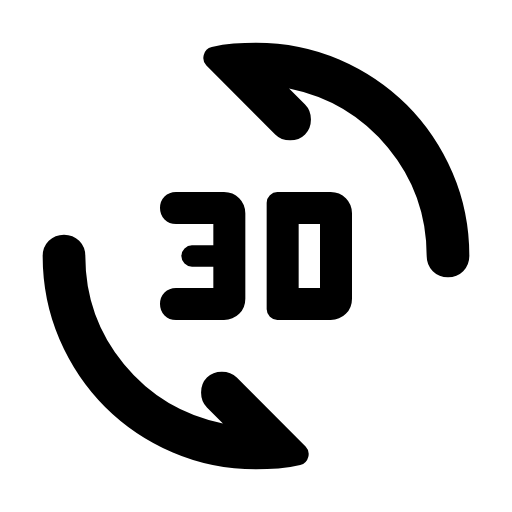
t = 0.00 s
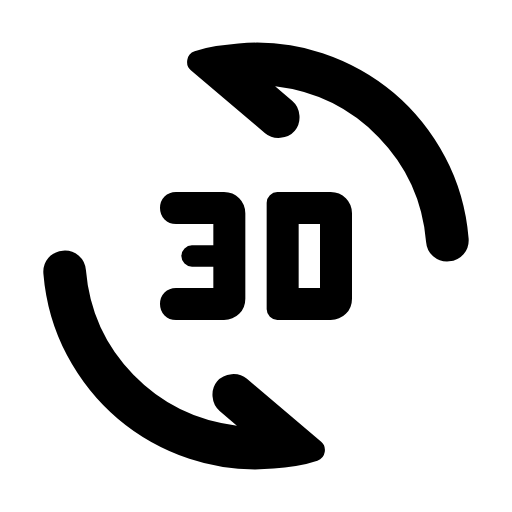
t = 0.19 s
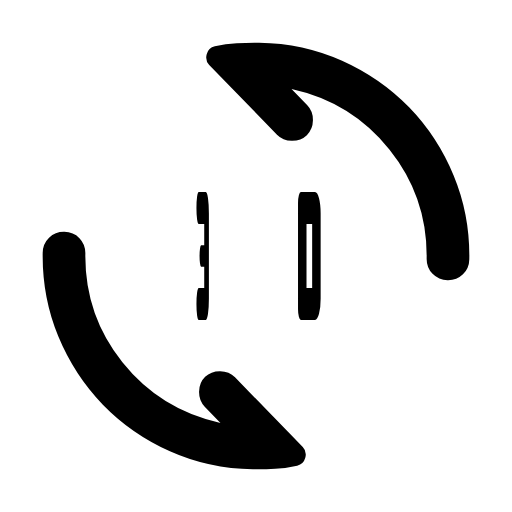
t = 0.38 s
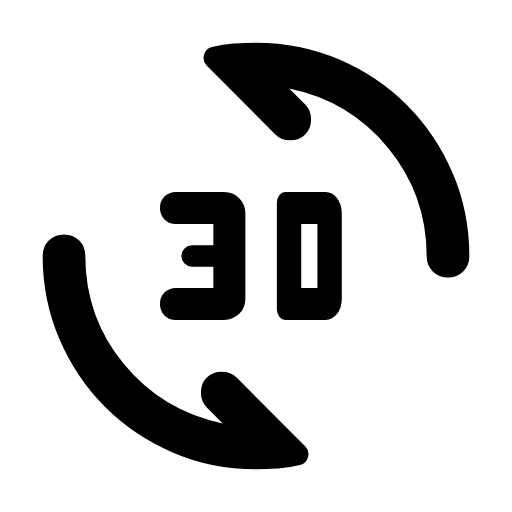
t = 0.56 s
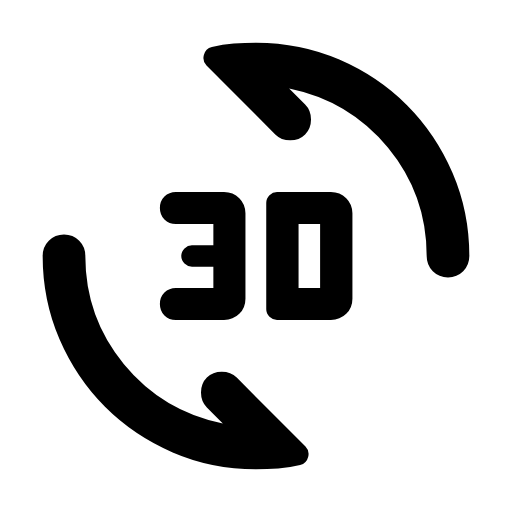
t = 0.75 s
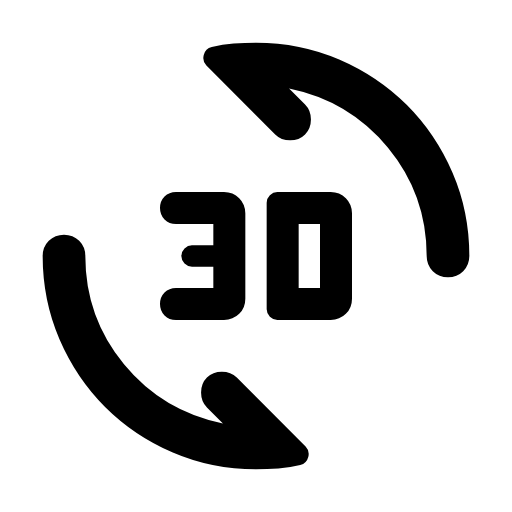
t = 0.94 s

The animated SVG that drew these frames (rendered in a browser with its animation timeline set to each time). Animation: 3 SMIL elements (animateTransform=3); one cycle of 0.94 s.

<svg xmlns="http://www.w3.org/2000/svg" width="24" height="24" viewBox="0 0 24 24" fill="currentColor"><!-- 3d_rotation: Derived from Material Symbols (Rounded) by Google, Apache License 2.0. Modified: geometry rescaled to 24x24 and split into animated parts. --><style>.m3a-static{display:none}@media (prefers-reduced-motion: reduce){.m3a-anim{display:none}.m3a-static{display:inline}}</style><g class="m3a-anim"><g transform="translate(12 12)"><g><animateTransform attributeName="transform" type="rotate" dur="940ms" repeatCount="1" fill="freeze" calcMode="linear" keyTimes="0;0.0032;0.0064;0.0096;0.0128;0.016;0.0202;0.0234;0.0277;0.034;0.0415;0.0489;0.0745;0.083;0.0915;0.1011;0.1096;0.1181;0.1266;0.1362;0.1457;0.1553;0.166;0.1766;0.1872;0.1989;0.2117;0.2266;0.2436;0.2617;0.283;0.3128;0.4096;0.483;1" values="0;0.3086;1.1769;2.5522;4.3844;6.6268;10.1789;13.2118;17.6756;25.1057;34.5967;44.6554;80.0134;91.2376;101.889;113.0611;122.2012;130.5634;138.1399;145.7381;152.3926;158.1561;163.5931;168.106;171.7957;175.0234;177.6987;179.9053;181.4883;182.3694;182.701;182.4526;180.6671;180.0818;180"/><g transform="translate(-12 -12)"><path d="M21 13Q20.575 13 20.2875 12.7125T20 12Q20 9.125 18.1875 6.925T13.55 4.15L14.3 4.9Q14.575 5.175 14.575 5.6T14.3 6.3Q14.025 6.575 13.6 6.575T12.9 6.3L9.675 3.075Q9.475 2.875 9.55 2.575T9.925 2.2Q10.425 2.075 10.95 2.0375T12 2Q14.075 2 15.9 2.7875T19.075 4.925Q20.425 6.275 21.2125 8.1T22 12Q22 12.425 21.7125 12.7125T21 13ZM12 22Q9.925 22 8.1 21.2125T4.925 19.075Q3.575 17.725 2.7875 15.9T2 12Q2 11.575 2.2875 11.2875T3 11Q3.425 11 3.7125 11.2875T4 12Q4 14.875 5.8125 17.075T10.45 19.85L9.7 19.1Q9.425 18.825 9.425 18.4T9.7 17.7Q9.975 17.425 10.4 17.425T11.1 17.7L14.325 20.925Q14.525 21.125 14.45 21.425T14.075 21.8Q13.575 21.925 13.05 21.9625T12 22Z"/></g></g></g><g transform="translate(9.5 12)"><g><animateTransform attributeName="transform" type="scale" dur="940ms" repeatCount="1" fill="freeze" calcMode="linear" keyTimes="0;0.2128;0.217;0.2213;0.2255;0.2298;0.2351;0.2447;0.267;0.2787;0.2904;0.3021;0.3085;0.3149;0.3213;0.3287;0.3436;0.3606;0.3723;0.3787;0.3862;0.3947;0.4021;0.4106;0.4457;0.4617;0.4787;0.4957;0.5117;0.5277;0.5447;0.5628;0.5798;0.5979;0.6181;0.6426;0.8202;1" values="1 1;1 1;0.9945 1;0.9792 1;0.9556 1;0.9249 1;0.8787 1;0.7799 1;0.523 1;0.3977 1;0.2892 1;0.201 1;0.1618 1;0.1288 1;0.1016 1;0.0768 1;0.0466 1;0.0369 1;0.0406 1;0.0502 1;0.0741 1;0.1146 1;0.1583 1;0.215 1;0.4722 1;0.5815 1;0.6842 1;0.7705 1;0.8365 1;0.8889 1;0.9315 1;0.9642 1;0.9853 1;1 1;1.0093 1;1.0139 1;1.0014 1;1 1"/><g transform="translate(-9.5 -12)"><path d="M10.5 15L8.25 15Q7.925 15 7.7125 14.7875T7.5 14.25Q7.5 13.925 7.7125 13.7125T8.25 13.5L10 13.5L10 12.5L9 12.5Q8.8 12.5 8.65 12.35T8.5 12Q8.5 11.8 8.65 11.65T9 11.5L10 11.5L10 10.5L8.25 10.5Q7.925 10.5 7.7125 10.2875T7.5 9.75Q7.5 9.425 7.7125 9.2125T8.25 9L10.5 9Q10.925 9 11.2125 9.2875T11.5 10L11.5 14Q11.5 14.425 11.2125 14.7125T10.5 15Z"/></g></g></g><g transform="translate(14.5 12)"><g><animateTransform attributeName="transform" type="scale" dur="940ms" repeatCount="1" fill="freeze" calcMode="linear" keyTimes="0;0.3191;0.3223;0.3266;0.3309;0.3351;0.3404;0.35;0.3734;0.3851;0.3968;0.4085;0.4149;0.4213;0.4277;0.4351;0.45;0.467;0.4787;0.4851;0.4926;0.5011;0.5085;0.517;0.5511;0.567;0.584;0.6;0.6138;0.6287;0.6436;0.6596;0.6766;0.6957;0.716;0.7404;1" values="1 1;1 1;0.9968 1;0.9838 1;0.9622 1;0.9332 1;0.8885 1;0.7916 1;0.523 1;0.3977 1;0.2892 1;0.201 1;0.1618 1;0.1288 1;0.1016 1;0.0768 1;0.0466 1;0.0369 1;0.0406 1;0.0502 1;0.0741 1;0.1146 1;0.1583 1;0.215 1;0.4646 1;0.5745 1;0.6782 1;0.7607 1;0.8203 1;0.8728 1;0.9144 1;0.9483 1;0.9744 1;0.994 1;1.0061 1;1.0129 1;1 1"/><g transform="translate(-14.5 -12)"><path d="M15.5 15L13 15Q12.8 15 12.65 14.85T12.5 14.5L12.5 9.5Q12.5 9.3 12.65 9.15T13 9L15.5 9Q15.925 9 16.2125 9.2875T16.5 10L16.5 14Q16.5 14.425 16.2125 14.7125T15.5 15ZM14 13.5L15 13.5L15 10.5L14 10.5L14 13.5Z"/></g></g></g></g><g class="m3a-static"><path d="M21 13Q20.575 13 20.2875 12.7125T20 12Q20 9.125 18.1875 6.925T13.55 4.15L14.3 4.9Q14.575 5.175 14.575 5.6T14.3 6.3Q14.025 6.575 13.6 6.575T12.9 6.3L9.675 3.075Q9.475 2.875 9.55 2.575T9.925 2.2Q10.425 2.075 10.95 2.0375T12 2Q14.075 2 15.9 2.7875T19.075 4.925Q20.425 6.275 21.2125 8.1T22 12Q22 12.425 21.7125 12.7125T21 13ZM12 22Q9.925 22 8.1 21.2125T4.925 19.075Q3.575 17.725 2.7875 15.9T2 12Q2 11.575 2.2875 11.2875T3 11Q3.425 11 3.7125 11.2875T4 12Q4 14.875 5.8125 17.075T10.45 19.85L9.7 19.1Q9.425 18.825 9.425 18.4T9.7 17.7Q9.975 17.425 10.4 17.425T11.1 17.7L14.325 20.925Q14.525 21.125 14.45 21.425T14.075 21.8Q13.575 21.925 13.05 21.9625T12 22Z"/><path d="M10.5 15L8.25 15Q7.925 15 7.7125 14.7875T7.5 14.25Q7.5 13.925 7.7125 13.7125T8.25 13.5L10 13.5L10 12.5L9 12.5Q8.8 12.5 8.65 12.35T8.5 12Q8.5 11.8 8.65 11.65T9 11.5L10 11.5L10 10.5L8.25 10.5Q7.925 10.5 7.7125 10.2875T7.5 9.75Q7.5 9.425 7.7125 9.2125T8.25 9L10.5 9Q10.925 9 11.2125 9.2875T11.5 10L11.5 14Q11.5 14.425 11.2125 14.7125T10.5 15Z"/><path d="M15.5 15L13 15Q12.8 15 12.65 14.85T12.5 14.5L12.5 9.5Q12.5 9.3 12.65 9.15T13 9L15.5 9Q15.925 9 16.2125 9.2875T16.5 10L16.5 14Q16.5 14.425 16.2125 14.7125T15.5 15ZM14 13.5L15 13.5L15 10.5L14 10.5L14 13.5Z"/></g></svg>
